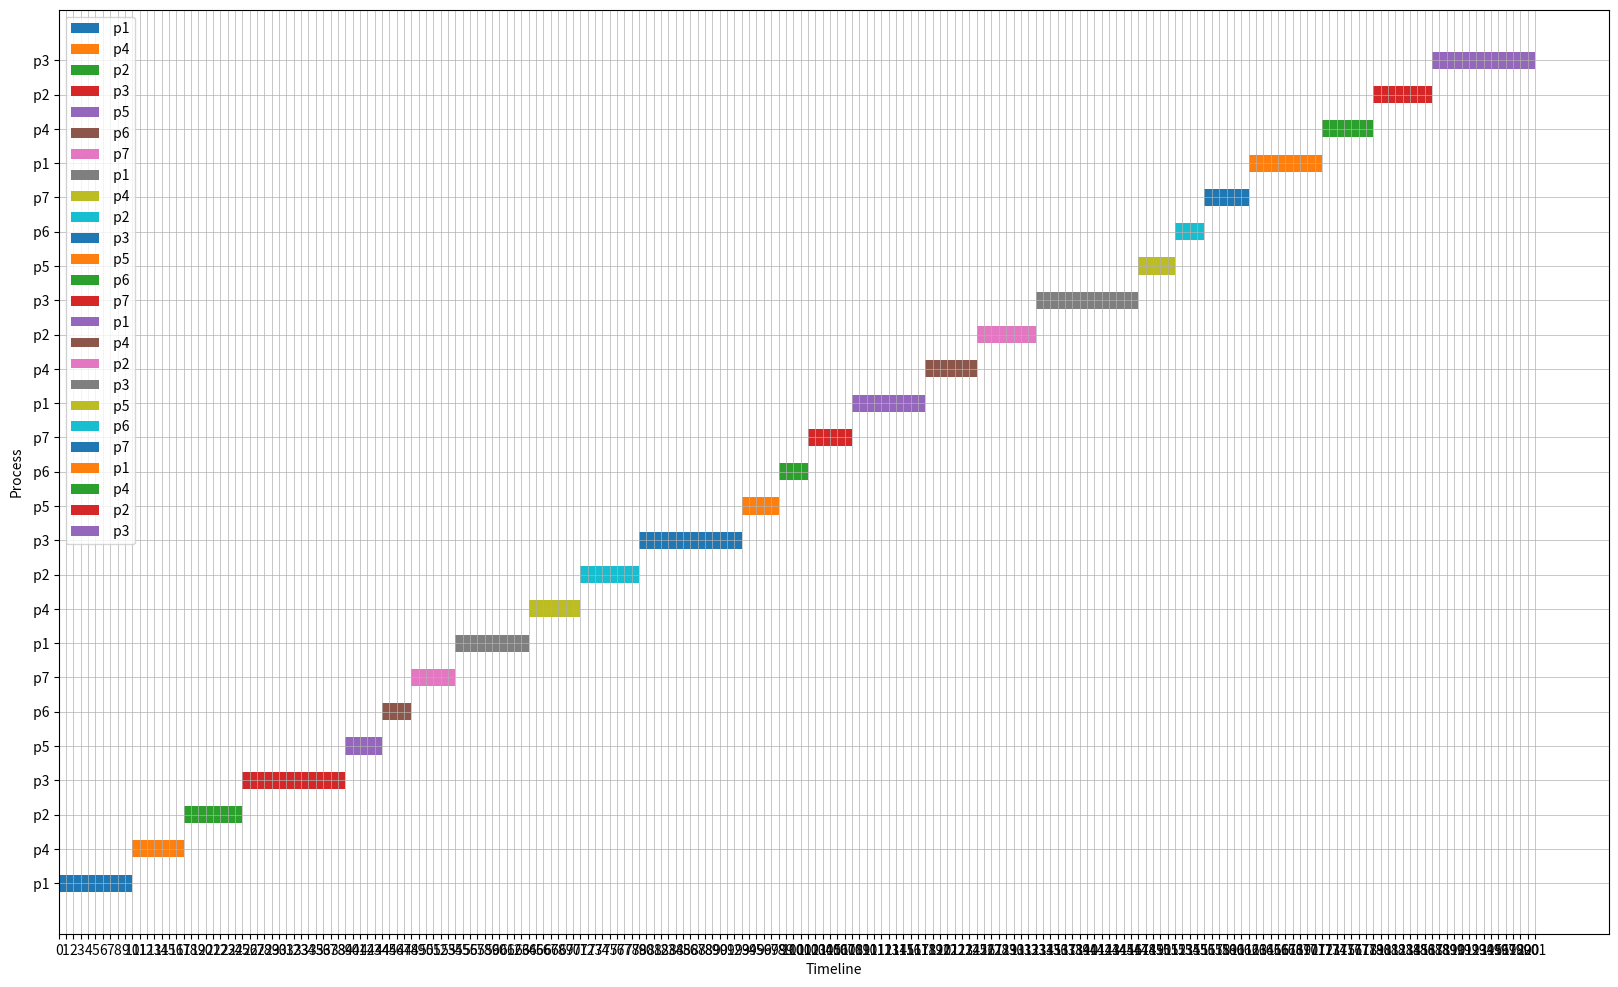

This figure's Python source:
# [redacted]

import matplotlib.pyplot as plt

runTime = 201


class Process:
    def __init__(self, process_id, arrival_time, burst_time, comes_back_after, priority):
        self.originalPriority = priority
        self.process_id = process_id
        self.arrival_time = arrival_time
        self.burst_time = burst_time
        self.comes_back_after = comes_back_after
        self.priority = priority
        self.remainingTime = burst_time
        self.nextComesIn = arrival_time
        self.executed = False
        self.timeInReadyQueue = 0
        self.inReadyQueue = False
        self.executedBefore = False

    def __str__(self):
        return f"P{self.process_id}: Arrival Time = {self.arrival_time}, Burst Time = {self.burst_time}, Comes Back " \
               f"After = {self.comes_back_after}, Priority = {self.priority},nextComesIn: {self.nextComesIn} , remaining {self.remainingTime} "


def createProcesses(values):
    processes = []
    for i in range(1, 8):  # iterate 7 times 1 to 8
        arrival_time = values[0][i - 1]
        burst_time = values[1][i - 1]
        comes_back_after = values[2][i - 1]
        priority = values[3][i - 1]

        process = Process(i, arrival_time, burst_time, comes_back_after, priority)
        processes.append(process)

    return processes

def main():
    currentTime = 0
    allArrivals = []
    values = [[0, 1, 3, 4, 6, 7, 8],  # the values for the processes status and times
              [10, 8, 14, 7, 5, 4, 6],
              [2, 4, 6, 8, 3, 6, 9],
              [3, 2, 3, 1, 0, 1, 2]]

    processes = createProcesses(values)  # process creations
    readyQueue = []
    executions = []
    readyQueue.append(processes[0])
    print("process 1 is already in the ready queue")
    waitingQueue =[]
    for process in processes:
        if process.process_id == 1:
            continue
        waitingQueue.append(process)

    startTimes = []
    endTimes = []
    process = None
    previousProcess = None


    while currentTime != runTime:
        if waitingQueue:
            j = len(waitingQueue)
            while j > (0):
                All = waitingQueue[len(waitingQueue) - j]
                if All.nextComesIn == currentTime and currentTime != 0:
                    j = len(waitingQueue)
                    All.inReadyQueue = True
                    readyQueue.append(All)
                    waitingQueue.remove(All)
                    print(f"process {All.process_id} got into ready queue {currentTime }")
                readyQueue.sort(key=lambda p: (p.priority, p.nextComesIn))
                j -= 1

        readyQueue.sort(key=lambda p: (p.priority, p.nextComesIn))
        if currentTime == 1:
            process2 = waitingQueue.pop(0)
            readyQueue.append(process2)
            print("process 2 just got in to the ready queue")
            process2.inReadyQueue = True
        if readyQueue:
            print("rr")
            for l in readyQueue:
                print(l)
            front = readyQueue[0]
            print(f"f{front}")
            print(f"f2{process}")
            k = 1
            while front == process:
                front = readyQueue[k]
            k += 1
            if currentTime == 0:
                process = front
                previousProcess = process
                startTimes.append(currentTime)
                process.inReadyQueue = False
                print(f"started executing p{process.process_id} {currentTime}")
            else:
                if process.executed:
                    previousProcess = process
                    process.inReadyQueue = True
                    process = front
                    process.inReadyQueue = False
                    process.executed = False
                    print(f"started executing p{process.process_id} {currentTime}")
            if (process.remainingTime == process.burst_time or
                    previousProcess.process_id != process.process_id) and (currentTime != 0):
                previousProcess = process
                startTimes.append(currentTime)
            process.remainingTime -= 1
            if process.remainingTime == 0:  # if process just finished
                process.timeInReadyQueue = 0
                print(f"process {process.process_id} finished exe at {currentTime + 1 }")
                process.remainingTime = process.burst_time
                if process.executedBefore:
                    allArrivals.append(process.nextComesIn + 1)
                else:
                    allArrivals.append(process.nextComesIn)
                process.executedBefore = True
                process.executed = True
                process.inReadyQueue = True
                process.nextComesIn = currentTime + process.comes_back_after
                process.priority = process.originalPriority
                executions.append(process)
                waitingQueue.append(process)
                print(currentTime)
                readyQueue.remove(process)
                print(f"process {process.process_id} just got got into waiting queue {currentTime + 1}")
                for i in waitingQueue:
                    print(i)
                endTimes.append(currentTime + 1)
        for pr in readyQueue:
            if pr.timeInReadyQueue % 5 == 0 and pr.priority != 0 and pr.timeInReadyQueue != 0 and pr.inReadyQueue:
                pr.priority -= 1
            pr.timeInReadyQueue += 1

        currentTime += 1
        print(currentTime)
        print("ready Queue: ")
        for i in readyQueue:
            print(i)


    turnAroundTimes = []
    waitingTimes = []

    executionTimes = []
    i = 0
    for process in executions:
        turnAroundTimes.append(endTimes[i] - allArrivals[i])  # s
        executionTimes.append(endTimes[i] - startTimes[i])
        waitingTimes.append(turnAroundTimes[i] - executionTimes[i])
        i += 1

    sum = 0
    for i in turnAroundTimes:
        sum += i
    average1 = float(sum / len(turnAroundTimes))

    sum = 0
    for i in waitingTimes:
        sum += i
    average2 = float(sum / len(waitingTimes))


    for m in allArrivals:
        print(f"{m} ",end="")
    print("")

    for p in executions:
        print(f"{p.burst_time} " , end="")
    print("")

    for p in executions:
        print(f"{p.originalPriority} " , end="")
    print("")

    print(f"average turn around times= {average1}    ", end="")
    print(f"average waiting times= {average2}    ")

    myProcesses = []
    counter = 0

    for i in executions:
        myProcesses += [
        {f'process_name': f" p{i.process_id}", 'start_time': startTimes[counter], 'end_time': endTimes[counter]},
                       ]
        counter += 1

    fig, ax = plt.subplots(figsize=(20, 12))
    for i, process in enumerate(myProcesses):
        start_time, end_time = process['start_time'], process['end_time']
        duration = end_time - start_time

        ax.barh(i, duration, left=start_time, height=0.5, label=process['process_name'])

    ax.set_yticks(range(len(myProcesses)))
    ax.set_yticklabels([process['process_name'] for process in myProcesses])

    ax.set_xticks(range(min([process['start_time'] for process in myProcesses]),
                        max([process['end_time'] for process in myProcesses]) + 1, 1))

    ax.grid(True, which='both', linestyle='-', linewidth=0.5)

    ax.set_xlabel('Timeline')
    ax.set_ylabel('Process')
    ax.legend()

    plt.show()














if __name__ == "__main__":
    main()